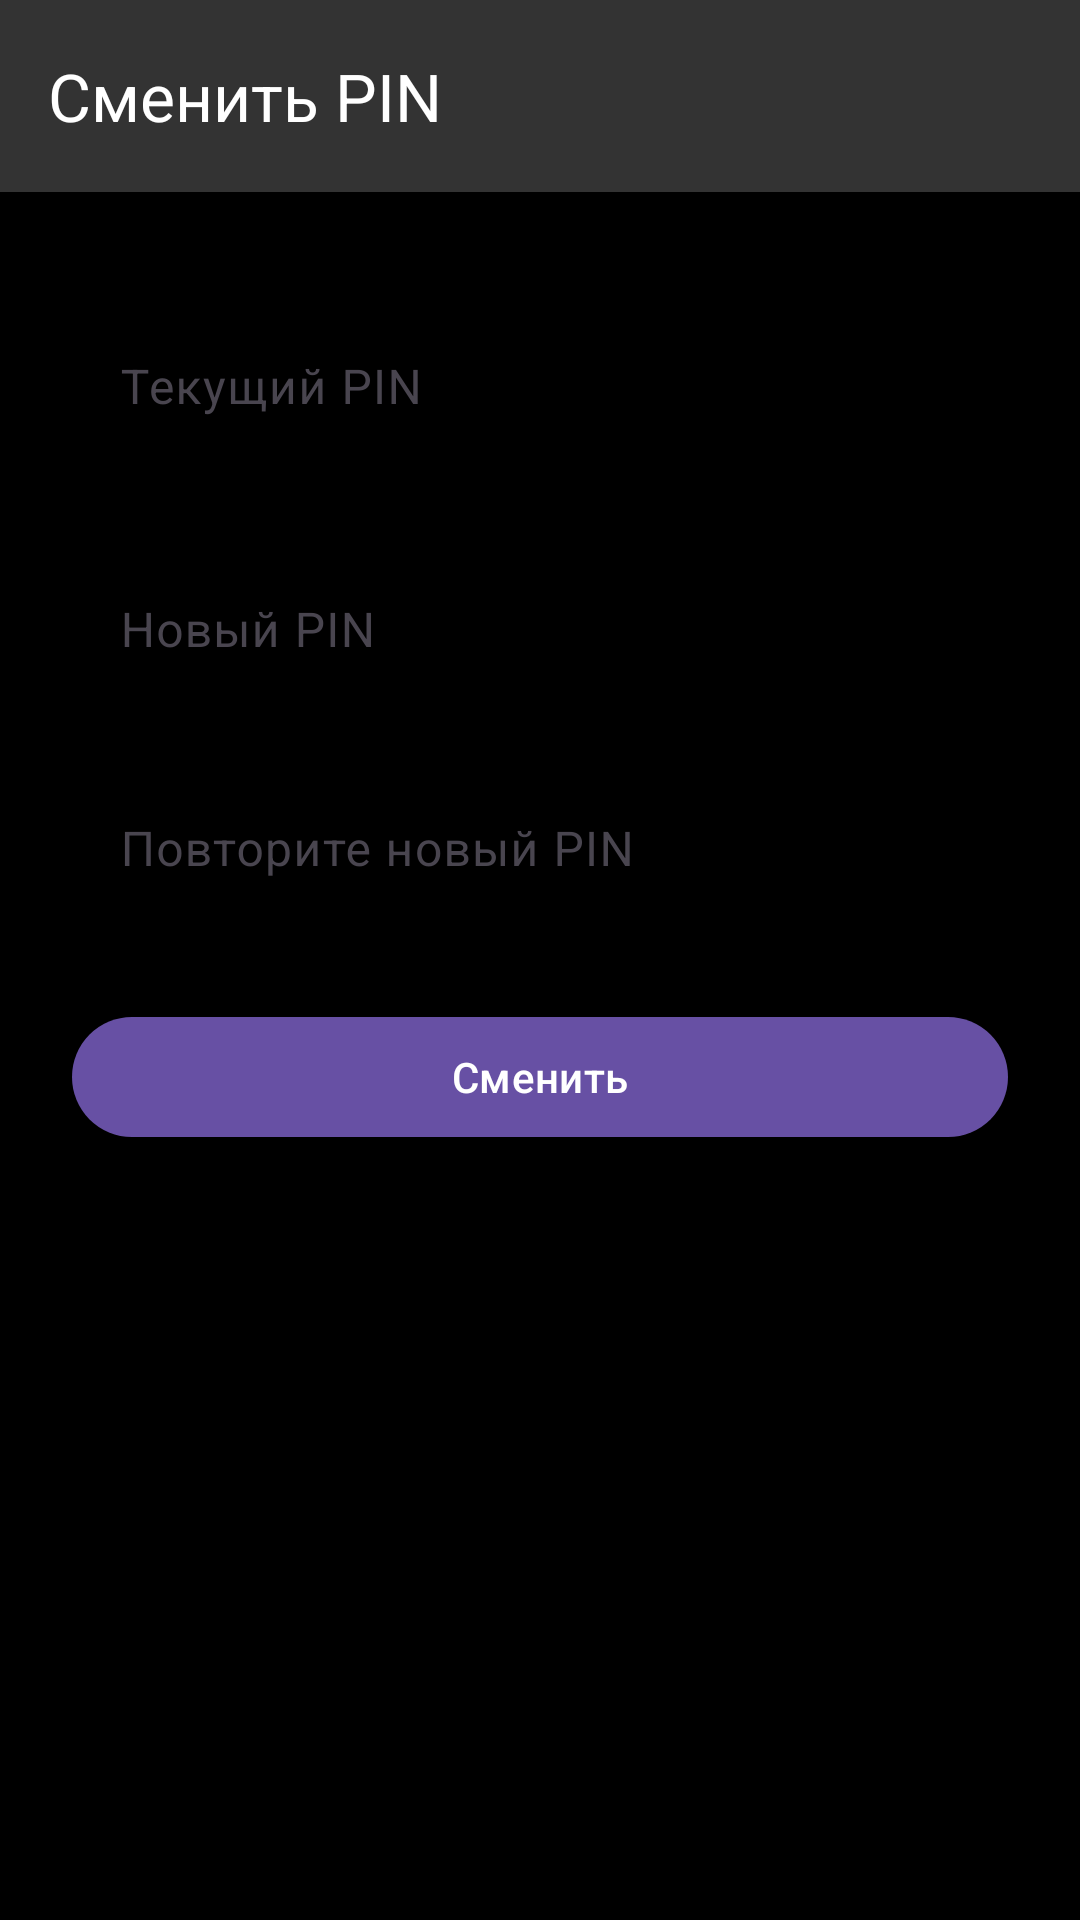

Reconstruct the res/layout file that produces this screen, plus the resources it refers to.
<!-- AndroidManifest.xml: application theme Theme.PMACalculator -->
<!-- res/layout/activity_pass_key_change.xml -->
<?xml version="1.0" encoding="utf-8"?>
<LinearLayout xmlns:android="http://schemas.android.com/apk/res/android"
    xmlns:app="http://schemas.android.com/apk/res-auto"
    xmlns:tools="http://schemas.android.com/tools"
    android:layout_width="match_parent"
    android:layout_height="match_parent"
    android:background="@color/black"
    android:orientation="vertical"
    tools:context=".passkey.PassKeyChangeActivity">

    <com.google.android.material.appbar.MaterialToolbar
        android:id="@+id/toolbar"
        android:layout_width="match_parent"
        android:layout_height="?attr/actionBarSize"
        android:background="@color/grey_black"
        app:navigationIconTint="@color/white"
        app:title="@string/passkey_change_title"
        app:titleTextColor="@color/white" />

    <ScrollView
        android:layout_width="match_parent"
        android:layout_height="0dp"
        android:layout_weight="1"
        android:fillViewport="true">

    <LinearLayout
        android:layout_width="match_parent"
        android:layout_height="wrap_content"
        android:orientation="vertical"
        android:padding="24dp">

        <com.google.android.material.textfield.TextInputLayout
            android:id="@+id/tilOldPin"
            style="@style/Widget.Material3.TextInputLayout.OutlinedBox"
            android:layout_width="match_parent"
            android:layout_height="wrap_content"
            android:layout_marginTop="8dp"
            android:hint="@string/passkey_old_pin"
            app:boxStrokeColor="@color/orange"
            app:hintTextColor="@color/grey">

            <com.google.android.material.textfield.TextInputEditText
                android:id="@+id/edtOldPin"
                android:layout_width="match_parent"
                android:layout_height="wrap_content"
                android:inputType="numberPassword"
                android:maxLength="6"
                android:textColor="@color/white" />
        </com.google.android.material.textfield.TextInputLayout>

        <com.google.android.material.button.MaterialButton
            android:id="@+id/btnOldBiometric"
            style="@style/Widget.Material3.Button.OutlinedButton"
            android:layout_width="match_parent"
            android:layout_height="wrap_content"
            android:layout_marginTop="8dp"
            android:text="@string/passkey_use_biometric_instead"
            android:visibility="gone" />

        <com.google.android.material.textfield.TextInputLayout
            android:id="@+id/tilNewPin"
            style="@style/Widget.Material3.TextInputLayout.OutlinedBox"
            android:layout_width="match_parent"
            android:layout_height="wrap_content"
            android:layout_marginTop="20dp"
            android:hint="@string/passkey_new_pin"
            app:boxStrokeColor="@color/orange"
            app:hintTextColor="@color/grey">

            <com.google.android.material.textfield.TextInputEditText
                android:id="@+id/edtNewPin"
                android:layout_width="match_parent"
                android:layout_height="wrap_content"
                android:inputType="numberPassword"
                android:maxLength="6"
                android:textColor="@color/white" />
        </com.google.android.material.textfield.TextInputLayout>

        <com.google.android.material.textfield.TextInputLayout
            android:id="@+id/tilConfirm"
            style="@style/Widget.Material3.TextInputLayout.OutlinedBox"
            android:layout_width="match_parent"
            android:layout_height="wrap_content"
            android:layout_marginTop="12dp"
            android:hint="@string/passkey_confirm_new"
            app:boxStrokeColor="@color/orange"
            app:hintTextColor="@color/grey">

            <com.google.android.material.textfield.TextInputEditText
                android:id="@+id/edtConfirm"
                android:layout_width="match_parent"
                android:layout_height="wrap_content"
                android:inputType="numberPassword"
                android:maxLength="6"
                android:textColor="@color/white" />
        </com.google.android.material.textfield.TextInputLayout>

        <com.google.android.material.button.MaterialButton
            android:id="@+id/btnSave"
            android:layout_width="match_parent"
            android:layout_height="wrap_content"
            android:layout_marginTop="24dp"
            android:text="@string/passkey_change_save" />
    </LinearLayout>
    </ScrollView>
</LinearLayout>
<!-- resources referenced by this layout -->
<resources>
  <color name="black">#FF000000</color>
  <color name="grey">#A6A6A6</color>
  <color name="grey_black">#333333</color>
  <color name="orange">#FF9F0a</color>
  <color name="white">#FFFFFFFF</color>
  <string name="passkey_change_save">Сменить</string>
  <string name="passkey_change_title">Сменить PIN</string>
  <string name="passkey_confirm_new">Повторите новый PIN</string>
  <string name="passkey_new_pin">Новый PIN</string>
  <string name="passkey_old_pin">Текущий PIN</string>
  <string name="passkey_use_biometric_instead">Вместо PIN — биометрия</string>
  <style name="Theme.PMACalculator" parent="Base.Theme.PMACalculator" />
  <style name="Base.Theme.PMACalculator" parent="Theme.Material3.DayNight.NoActionBar">
          
          
      </style>
</resources>
